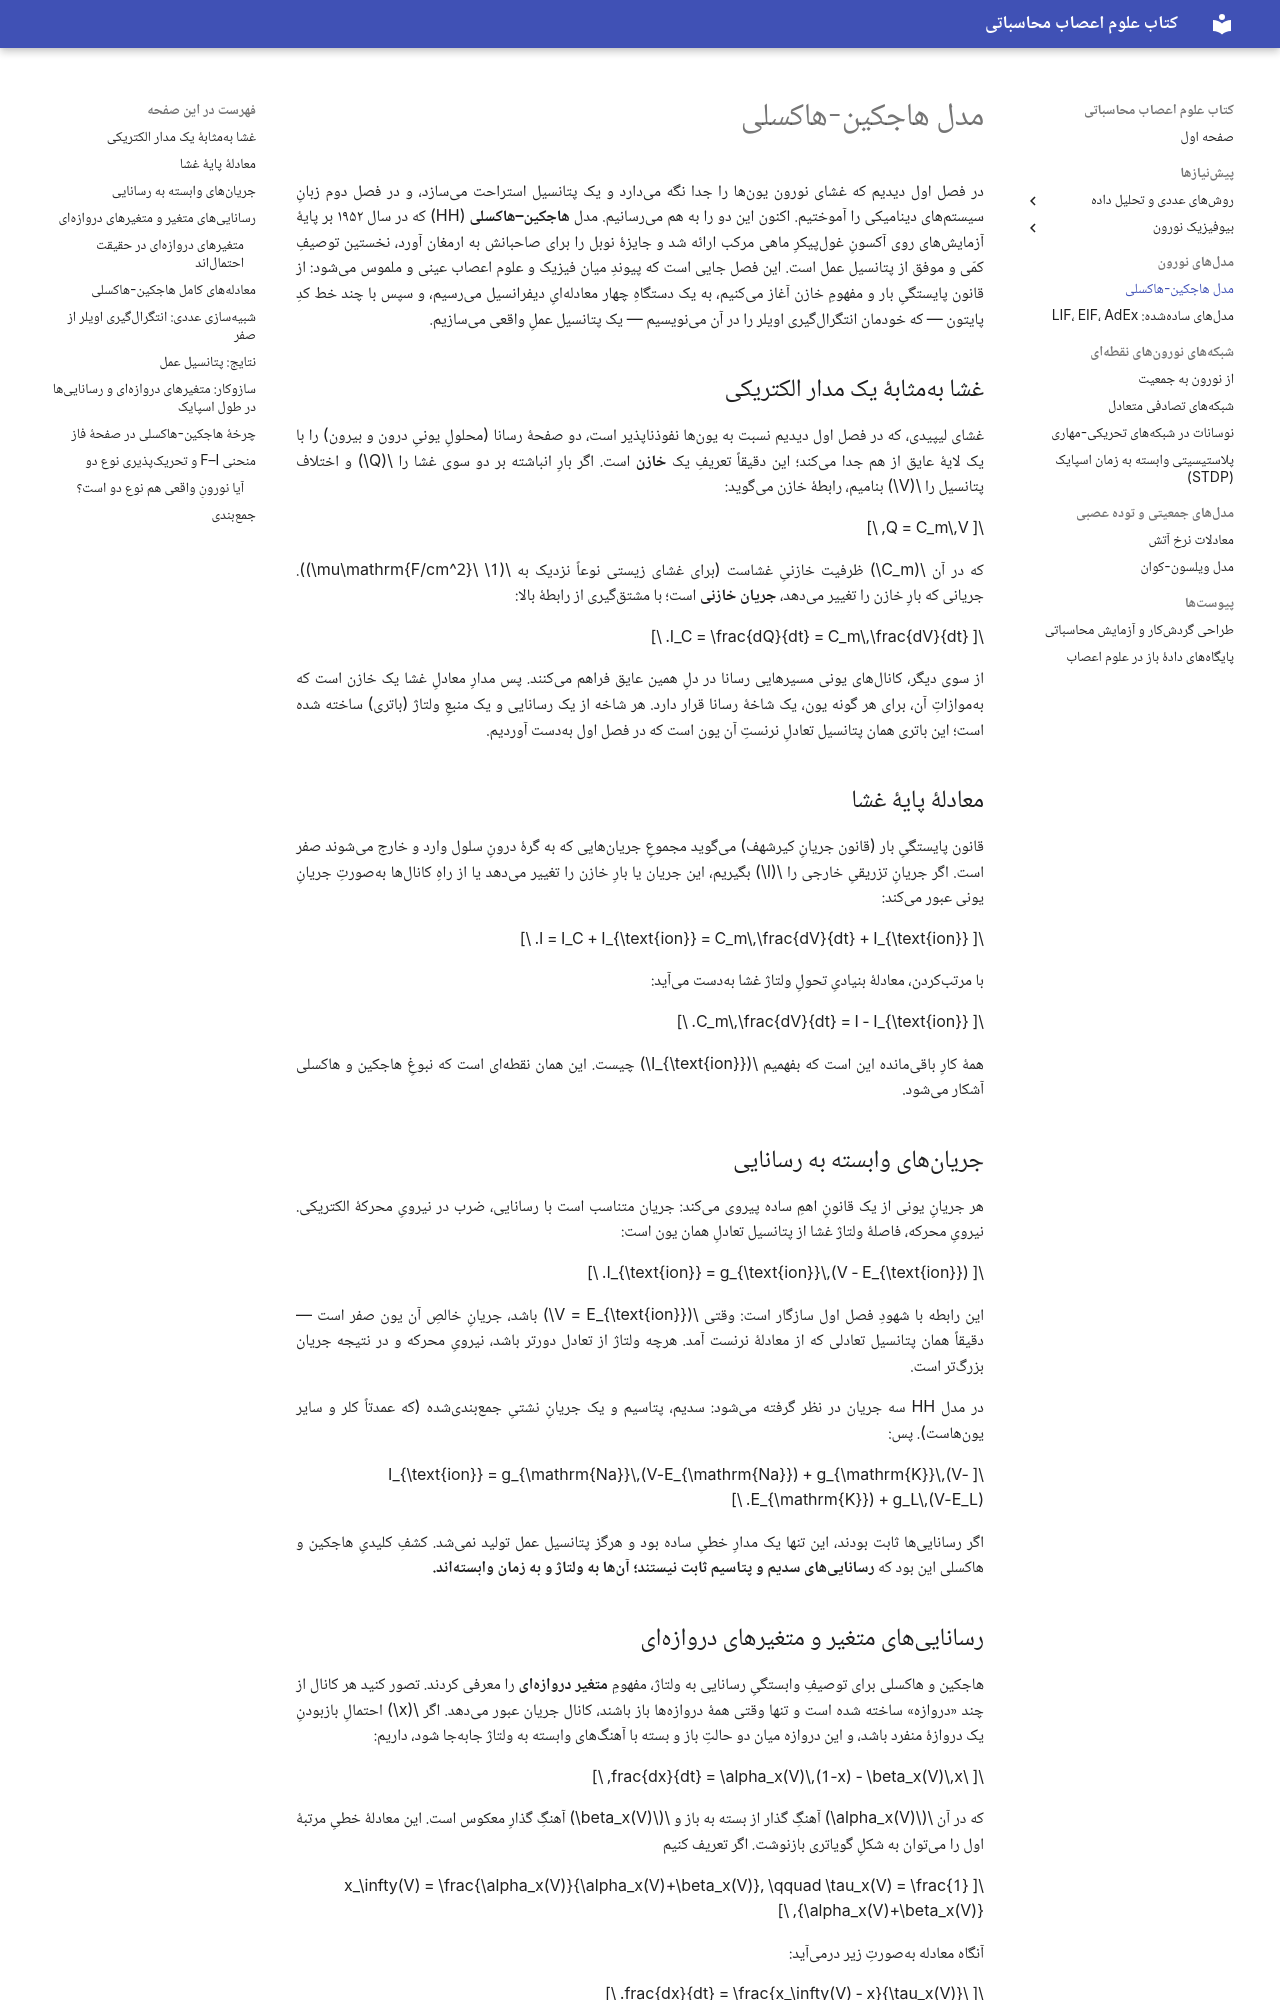

repository: SaeedTaghavi/computational-neuroscience · page: ch03/index.html · generator: mkdocs

---
description: مدل هاجکین–هاکسلی — استخراج معادلهها از ظرفیت خازنی و جریانهای یونی، متغیرهای دروازهای، شبیهسازی پتانسیل عمل و منحنی F-I.
---

# مدل هاجکین-هاکسلی

در فصل اول دیدیم که غشای نورون یونها را جدا نگه میدارد و یک پتانسیل استراحت میسازد، و در فصل دوم زبانِ سیستمهای دینامیکی را آموختیم. اکنون این دو را به هم میرسانیم. مدل **هاجکین–هاکسلی** (HH) که در سال ۱۹۵۲ بر پایهٔ آزمایشهای روی آکسونِ غولپیکرِ ماهی مرکب ارائه شد و جایزهٔ نوبل را برای صاحبانش به ارمغان آورد، نخستین توصیفِ کمّی و موفق از پتانسیل عمل است. این فصل جایی است که پیوندِ میان فیزیک و علوم اعصاب عینی و ملموس میشود: از قانون پایستگیِ بار و مفهومِ خازن آغاز میکنیم، به یک دستگاهِ چهار معادلهایِ دیفرانسیل میرسیم، و سپس با چند خط کدِ پایتون — که خودمان انتگرالگیری اویلر را در آن مینویسیم — یک پتانسیل عملِ واقعی میسازیم.

## غشا بهمثابهٔ یک مدار الکتریکی

غشای لیپیدی، که در فصل اول دیدیم نسبت به یونها نفوذناپذیر است، دو صفحهٔ رسانا (محلولِ یونیِ درون و بیرون) را با یک لایهٔ عایق از هم جدا میکند؛ این دقیقاً تعریفِ یک **خازن** است. اگر بارِ انباشته بر دو سوی غشا را $Q$ و اختلاف پتانسیل را $V$ بنامیم، رابطهٔ خازن میگوید:

$$
Q = C_m\,V,
$$

که در آن $C_m$ ظرفیت خازنیِ غشاست (برای غشای زیستی نوعاً نزدیک به $1\ \mu\mathrm{F/cm^2}$). جریانی که بارِ خازن را تغییر میدهد، **جریان خازنی** است؛ با مشتقگیری از رابطهٔ بالا:

$$
I_C = \frac{dQ}{dt} = C_m\,\frac{dV}{dt}.
$$

از سوی دیگر، کانالهای یونی مسیرهایی رسانا در دلِ همین عایق فراهم میکنند. پس مدارِ معادلِ غشا یک خازن است که بهموازاتِ آن، برای هر گونه یون، یک شاخهٔ رسانا قرار دارد. هر شاخه از یک رسانایی و یک منبعِ ولتاژ (باتری) ساخته شده است؛ این باتری همان پتانسیل تعادلِ نرنستِ آن یون است که در فصل اول بهدست آوردیم.

## معادلهٔ پایهٔ غشا

قانون پایستگیِ بار (قانون جریانِ کیرشهف) میگوید مجموعِ جریانهایی که به گرهٔ درونِ سلول وارد و خارج میشوند صفر است. اگر جریانِ تزریقیِ خارجی را $I$ بگیریم، این جریان یا بارِ خازن را تغییر میدهد یا از راهِ کانالها بهصورتِ جریانِ یونی عبور میکند:

$$
I = I_C + I_{\text{ion}} = C_m\,\frac{dV}{dt} + I_{\text{ion}}.
$$

با مرتبکردن، معادلهٔ بنیادیِ تحولِ ولتاژ غشا بهدست میآید:

$$
C_m\,\frac{dV}{dt} = I - I_{\text{ion}}.
$$

همهٔ کارِ باقیمانده این است که بفهمیم $I_{\text{ion}}$ چیست. این همان نقطهای است که نبوغِ هاجکین و هاکسلی آشکار میشود.

## جریانهای وابسته به رسانایی

هر جریانِ یونی از یک قانونِ اهمِ ساده پیروی میکند: جریان متناسب است با رسانایی، ضرب در نیرویِ محرکهٔ الکتریکی. نیرویِ محرکه، فاصلهٔ ولتاژ غشا از پتانسیل تعادلِ همان یون است:

$$
I_{\text{ion}} = g_{\text{ion}}\,(V - E_{\text{ion}}).
$$

این رابطه با شهودِ فصل اول سازگار است: وقتی $V = E_{\text{ion}}$ باشد، جریانِ خالصِ آن یون صفر است — دقیقاً همان پتانسیل تعادلی که از معادلهٔ نرنست آمد. هرچه ولتاژ از تعادل دورتر باشد، نیرویِ محرکه و در نتیجه جریان بزرگتر است.

در مدل HH سه جریان در نظر گرفته میشود: سدیم، پتاسیم و یک جریانِ نشتیِ جمعبندیشده (که عمدتاً کلر و سایر یونهاست). پس:

$$
I_{\text{ion}} = g_{\mathrm{Na}}\,(V-E_{\mathrm{Na}}) + g_{\mathrm{K}}\,(V-E_{\mathrm{K}}) + g_L\,(V-E_L).
$$

اگر رساناییها ثابت بودند، این تنها یک مدارِ خطیِ ساده بود و هرگز پتانسیل عمل تولید نمیشد. کشفِ کلیدیِ هاجکین و هاکسلی این بود که **رساناییهای سدیم و پتاسیم ثابت نیستند؛ آنها به ولتاژ و به زمان وابستهاند.**
